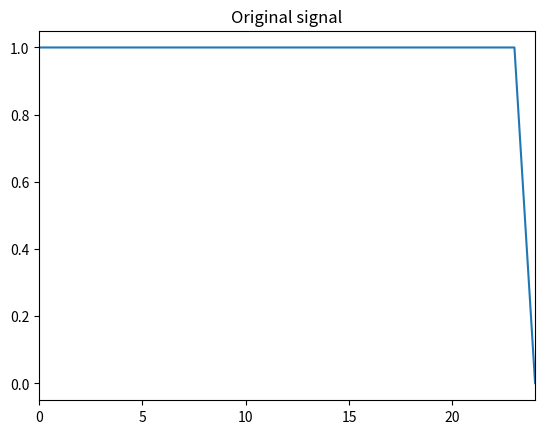
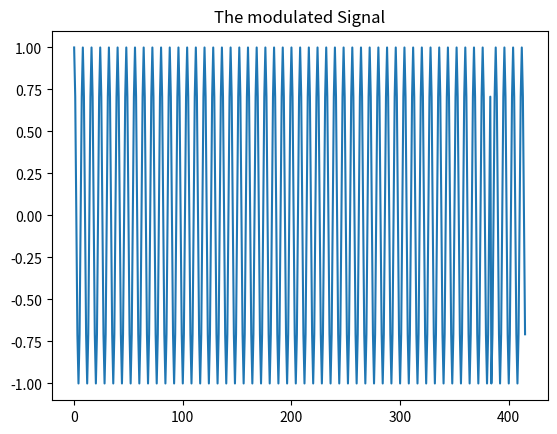
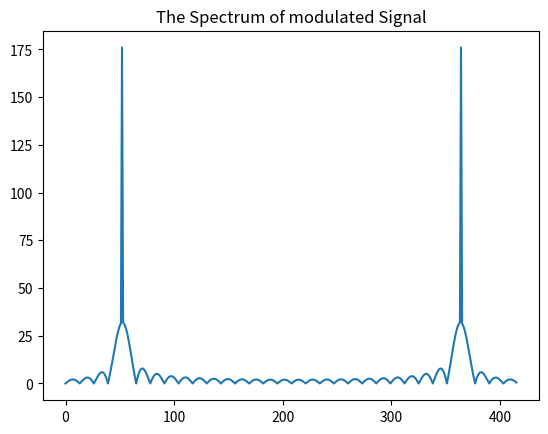
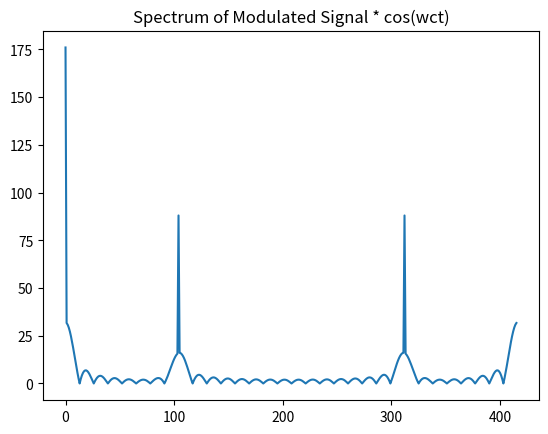
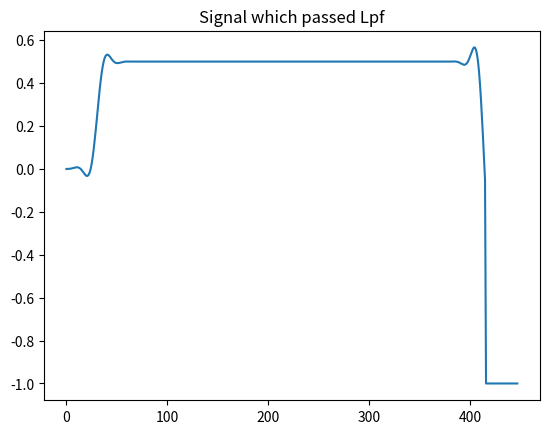
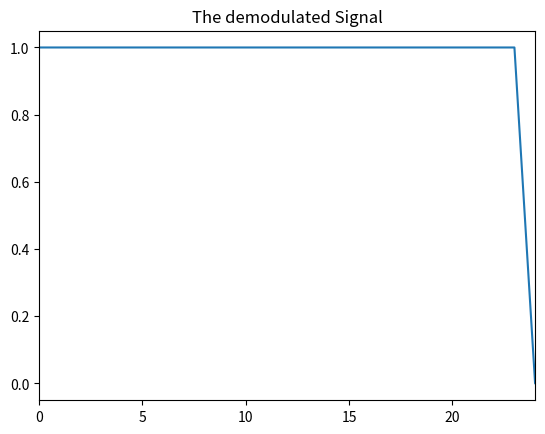

Here is the Python script that generated these plots, in order:
#!/usr/bin/env python3
# -*- coding: utf-8 -*-
"""
Created on Mon Jan 23 18:32:03 2023

@author: ranshuai
"""
# BPSK
import numpy as np
from matplotlib import pyplot as plt
from scipy import fft
from scipy import signal
def bin_array(num, m):
    """Convert a positive integer num into an m-bit bit vector"""
    return np.array(list(np.binary_repr(num).zfill(m))).astype(np.bool)
# import 24 bit digital data
id_num = 2633609
Nbits = 24
tx_bin = bin_array(id_num, Nbits) # the 24 bit binarry array 
# When transmitting the last signal, errors always occur, 
# so I add several zero values to the original signal, making the last signal the third last signal.
tx_bin = np.append(tx_bin,0)
tx_bin = np.append(tx_bin,0)
Nbits = Nbits + 2
##############################################
bit_len = 16 #
fc = 0.125 # normalized frequency
s = np.copy(tx_bin) # s = original signal
print(tx_bin)
tx_mod = np.empty(0) # The modulated signal
plt.figure()
plt.plot(tx_bin)
plt.title("Original signal")
plt.xlim(0,24)
plt.show()

############### modulation###############
for i in range(0,Nbits):
    for j in range(bit_len):
        tx_mod = np.append(tx_mod,(2*s[i]-1)*np.cos(2*np.pi*fc*(i*bit_len+j)))# signal * coswct carrier frequency

plt.figure()
plt.plot(tx_mod)
plt.title("The modulated Signal")
plt.show()

plt.figure()
plt.plot(np.abs(fft.fft(tx_mod))) # converting a complex number to its magnitude.
plt.title("The Spectrum of modulated Signal")
plt.show()


##########demodulation###############
numtaps = 64
delays = np.arange(numtaps) # 
b1 = signal.firwin(numtaps, 0.1) # 0.1 means the cut off frequency which is normalised
rx_demod = np.empty(0)
for i in range(Nbits):
    for j in range(bit_len):
        rx_demod = np.append(rx_demod,tx_mod[i*bit_len+j]*np.cos(2*np.pi*fc*(i*bit_len+j)))# 
# the process of modulating process :s(t)*cos"*cos
plt.figure()
plt.plot(np.abs(fft.fft(rx_demod))) #
plt.title("Spectrum of Modulated Signal * cos(wct)")
plt.show()
rx_filt = signal.lfilter(b1,1,rx_demod)
rx_filt = np.append(rx_filt,-np.ones(numtaps//2))

plt.figure()
plt.plot(rx_filt)
plt.title("Signal which passed Lpf")
plt.show()

demodulated_signal = np.empty(0) # modulated signal
for i in range(Nbits):
    t = (2*i+1)*bit_len//2 + numtaps//2
    demodulated_signal = np.append(demodulated_signal,rx_filt[t] > 0.0) # threshold function

plt.figure()
plt.plot(demodulated_signal)
plt.title("The demodulated Signal")
plt.xlim(0,24)
plt.show()





